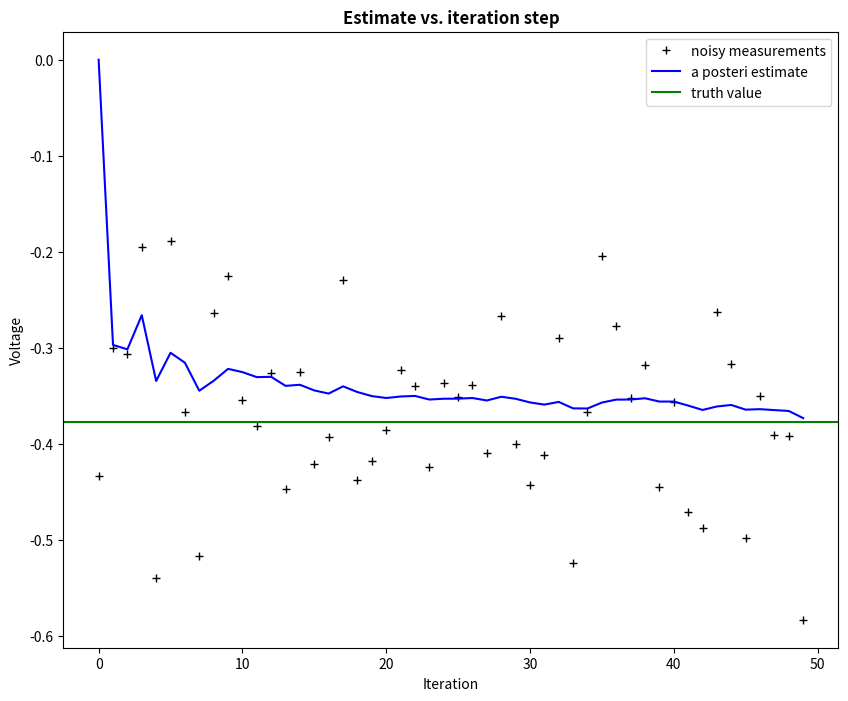
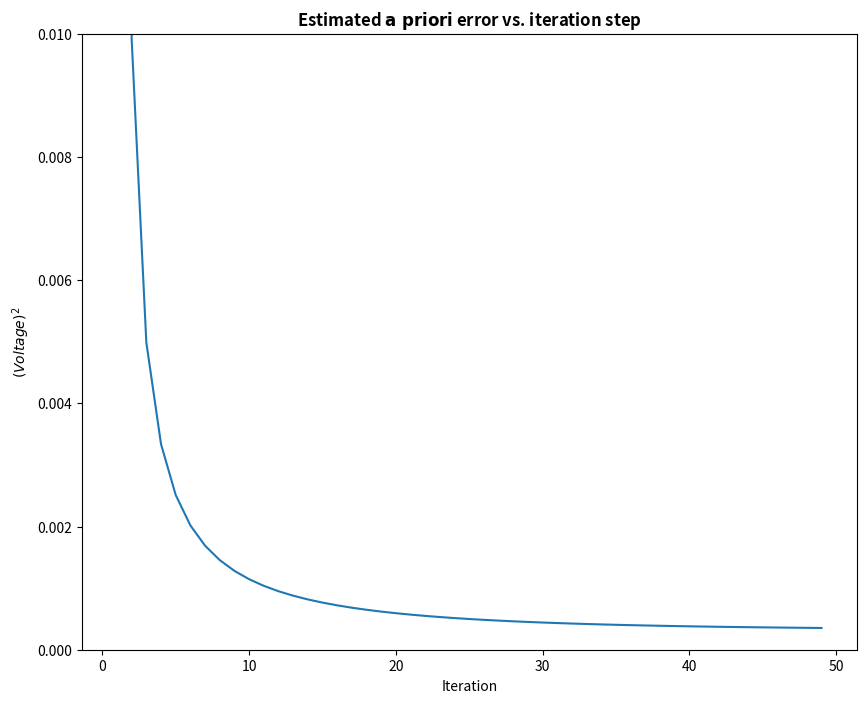

Write the Python code that produced these figures, in order.
# Kalman filter example demo in Python

# A Python implementation of the example given in pages 11-15 of "An
# Introduction to the Kalman Filter" by Greg Welch and Gary Bishop,
# University of North Carolina at Chapel Hill, Department of Computer
# Science, TR 95-041,
# http://www.cs.unc.edu/~welch/kalman/kalmanIntro.html

# by Andrew D. Straw

import numpy as np
import matplotlib.pyplot as plt

plt.rcParams['figure.figsize'] = (10, 8)

# intial parameters
n_iter = 50
sz = (n_iter,) # size of array
x = -0.37727 # truth value (typo in example at top of p. 13 calls this z)
z = np.random.normal(x,0.1,size=sz) # observations (normal about x, sigma=0.1)

Q = 1e-5 # process variance

# allocate space for arrays
xhat=np.zeros(sz)      # a posteri estimate of x
P=np.zeros(sz)         # a posteri error estimate
xhatminus=np.zeros(sz) # a priori estimate of x
Pminus=np.zeros(sz)    # a priori error estimate
K=np.zeros(sz)         # gain or blending factor

R = 0.1**2 # estimate of measurement variance, change to see effect

# intial guesses
xhat[0] = 0.0
P[0] = 1.0

for k in range(1,n_iter):
    # time update
    xhatminus[k] = xhat[k-1]
    Pminus[k] = P[k-1]+Q

    # measurement update
    K[k] = Pminus[k]/( Pminus[k]+R )
    xhat[k] = xhatminus[k]+K[k]*(z[k]-xhatminus[k])
    P[k] = (1-K[k])*Pminus[k]

plt.figure()
plt.plot(z,'k+',label='noisy measurements')
plt.plot(xhat,'b-',label='a posteri estimate')
plt.axhline(x,color='g',label='truth value')
plt.legend()
plt.title('Estimate vs. iteration step', fontweight='bold')
plt.xlabel('Iteration')
plt.ylabel('Voltage')

plt.figure()
valid_iter = range(1,n_iter) # Pminus not valid at step 0
plt.plot(valid_iter,Pminus[valid_iter],label='a priori error estimate')
plt.title('Estimated $\it{\mathbf{a \ priori}}$ error vs. iteration step', fontweight='bold')
plt.xlabel('Iteration')
plt.ylabel('$(Voltage)^2$')
plt.setp(plt.gca(),'ylim',[0,.01])
plt.show()
